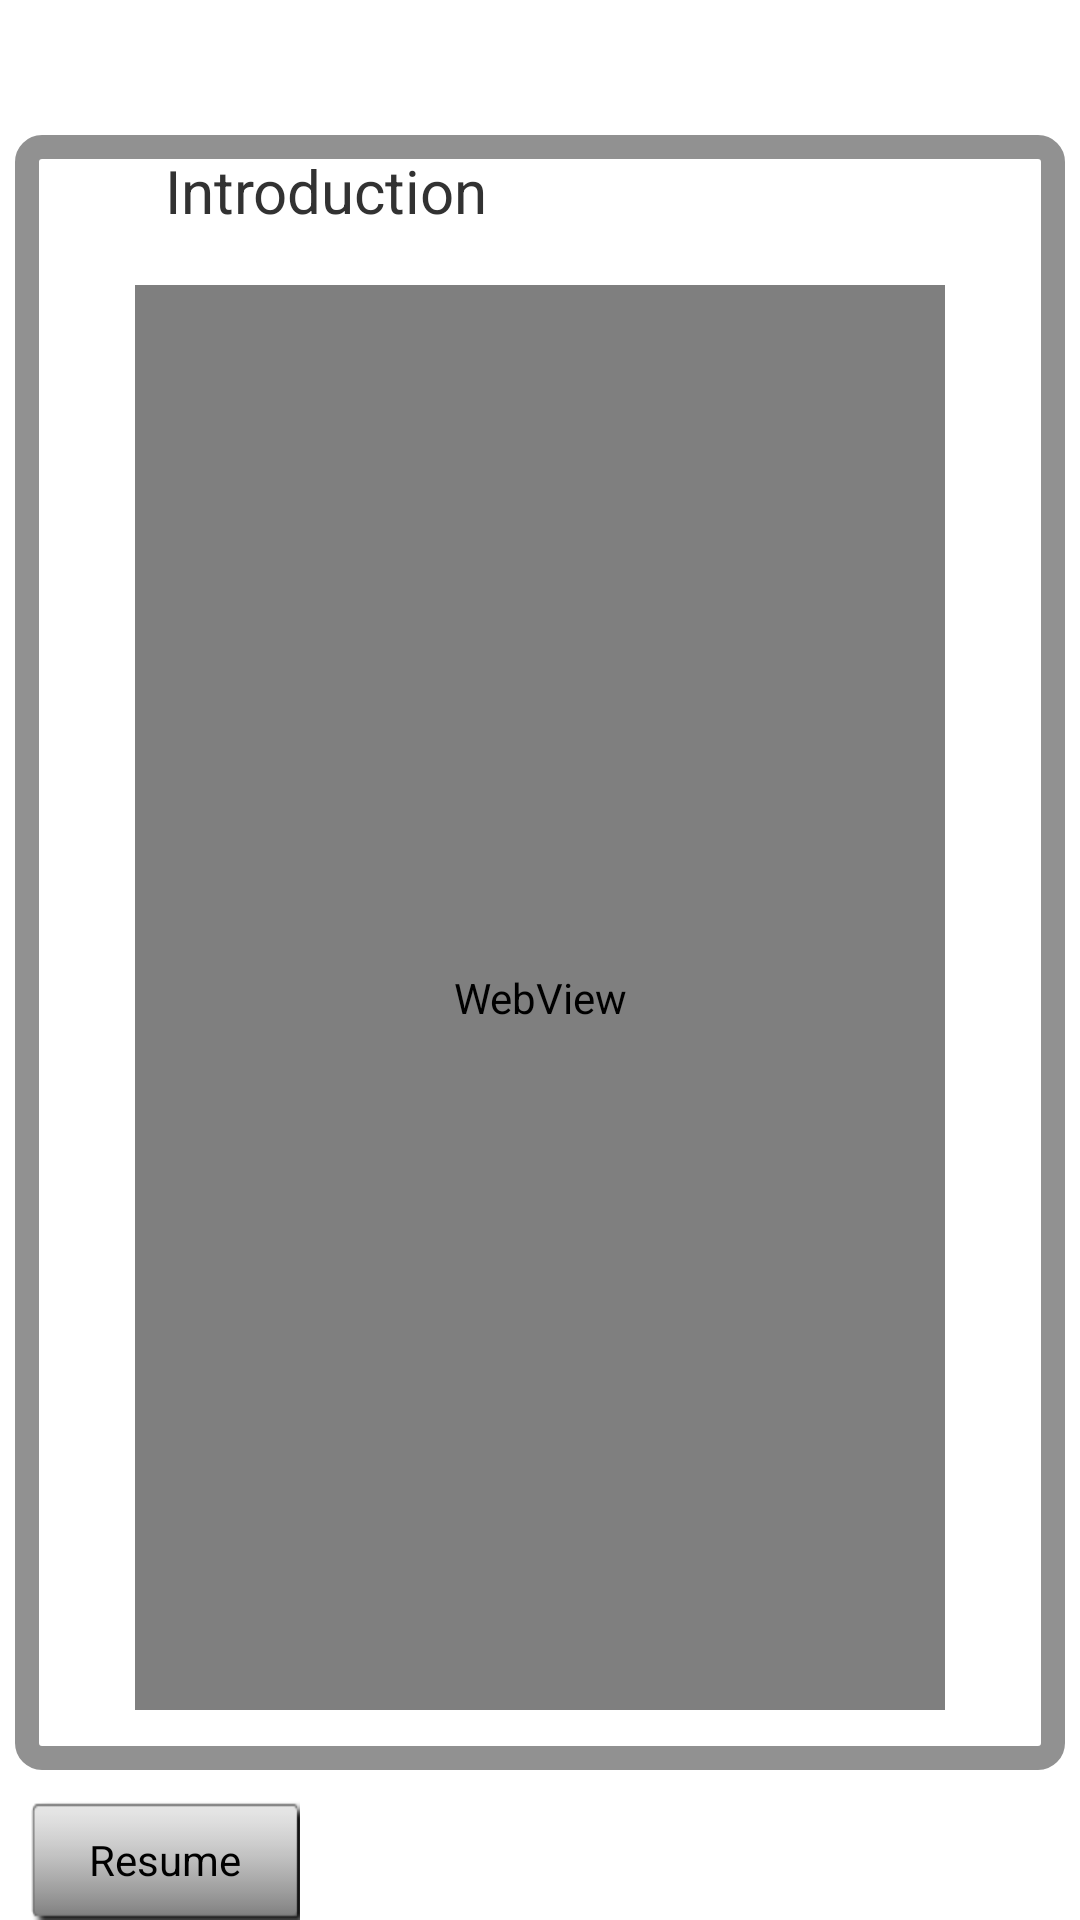

Produce the Android XML layout that renders to this screen, including the resource entries it uses.
<!-- AndroidManifest.xml: activity theme android:Theme.Light.NoTitleBar.Fullscreen -->
<!-- res/layout/problemset_introduction.xml -->
<?xml version="1.0" encoding="utf-8"?>

<RelativeLayout xmlns:android="http://schemas.android.com/apk/res/android"
    android:id="@+id/main_container"
    android:layout_width="fill_parent"
    android:layout_height="fill_parent"
    android:orientation="vertical" >

    <RelativeLayout
        android:id="@+id/relative_bottom"
        android:layout_width="fill_parent"
        android:layout_height="wrap_content"
        android:layout_alignParentBottom="true"
        android:layout_centerHorizontal="true"
        android:layout_marginTop="10dp" >

        <RelativeLayout
            android:id="@+id/container_button"
            android:layout_width="fill_parent"
            android:layout_height="wrap_content" >

            

            <Button
                android:id="@+id/btnResume"
                android:layout_width="@dimen/button_long_width"
                android:layout_height="@dimen/button_long_height"
                android:layout_alignParentLeft="true"
                android:background="@drawable/grey177x57"
                android:layout_marginLeft="@dimen/button_margin_left"
                android:text="Resume" />
            

            <Button
                android:id="@+id/btnPractice"
                android:layout_width="@dimen/button_long_width"
                android:layout_height="@dimen/button_long_height"
                android:layout_alignParentRight="true"
                android:background="@drawable/bttn_no_txt"
                android:text="Begin Practice"
                android:layout_marginRight="@dimen/button_margin_left"
                android:textColor="@android:color/white" />
        </RelativeLayout>
    </RelativeLayout>

    <RelativeLayout
        android:id="@+id/problemset_introduction"
        android:layout_width="fill_parent"
        android:layout_height="fill_parent"
        android:layout_above="@+id/relative_bottom"
        android:layout_alignParentTop="true"
        android:orientation="vertical" >

        

        <LinearLayout
            android:id="@+id/title_header_bar"
            android:layout_width="fill_parent"
            android:layout_height="@dimen/app_head_height"
            android:background="@drawable/top_bar"
            android:orientation="horizontal"
            android:gravity="center_vertical">"

            

            <Button
                android:id="@+id/btnMenu"
                android:layout_width="@dimen/button_normal_width"
                android:layout_height="@dimen/button_normal_height"
                android:layout_marginLeft="@dimen/button_margin_left"
                android:background="@drawable/bttn_no_txt"
                android:text="Menu"
                android:textColor="@android:color/white" />

            

            <TextView
                android:id="@+id/setname"
                android:layout_width="0dp"
                android:layout_height="wrap_content"
                android:layout_gravity="center"
                android:layout_weight="1"
                android:gravity="center"
                android:text="Free Sample1:Moderate Passage"
                android:textColor="@android:color/white"
                android:textSize="20dp" />

            

            <Button
                android:id="@+id/btnReview"
                android:layout_width="@dimen/button_normal_width"
                android:layout_height="@dimen/button_normal_height"
                android:layout_margin="10dp"
                android:background="@drawable/bttn_no_txt"
                android:text="Review"
                android:textColor="@android:color/white" />
        </LinearLayout>

        

        <RelativeLayout
            android:id="@+id/container_brief"
            android:layout_width="fill_parent"
            android:layout_height="fill_parent"
            android:layout_below="@+id/title_header_bar"
            android:layout_marginLeft="5dp"
            android:layout_marginRight="5dp"
            android:layout_marginTop="5dp"
            android:background="@drawable/corner_round_gray"
            android:orientation="vertical" >

            <TextView
                android:layout_width="fill_parent"
                android:layout_height="wrap_content"
                android:layout_marginLeft="50dp"
                android:layout_marginTop="5dp"
                android:text="Introduction"
                android:textSize="20dp" />

            <RelativeLayout
                android:layout_width="fill_parent"
                android:layout_height="wrap_content"
                android:layout_marginLeft="20dp"
                android:layout_marginRight="20dp"
                android:layout_marginTop="30dp"
                android:layout_weight="6.79"
                android:padding="20dp" >

                <WebView
                    android:id="@+id/webContainer"
                    android:layout_width="fill_parent"
                    android:layout_height="fill_parent" />
            </RelativeLayout>
        </RelativeLayout>
    </RelativeLayout>

    <FrameLayout
        android:id="@+id/fullscreenContainer"
        android:layout_width="fill_parent"
        android:layout_height="fill_parent"
		android:background="#ffffffff"
        android:visibility="gone" 
        >
        
        <Button
                android:id="@+id/btnBack"
                android:layout_width="60dp"
                android:layout_height= "60dp"
                android:layout_marginLeft="@dimen/button_margin_left"
                android:background="@drawable/backhome"
                android:textColor="@android:color/white" />
        
    </FrameLayout>

</RelativeLayout>
<!-- resources referenced by this layout -->
<resources>
  <dimen name="app_head_height">50dp</dimen>
  <dimen name="button_long_height">60dp</dimen>
  <dimen name="button_long_width">150dp</dimen>
  <dimen name="button_margin_left">10dp</dimen>
  <dimen name="button_normal_height">40dp</dimen>
  <dimen name="button_normal_width">90dp</dimen>
  <!-- drawable backhome: png bitmap (drawable-xhdpi, 1554 bytes) -->
  <!-- drawable corner_round_gray (drawable-xhdpi) -->
  <?xml version="1.0" encoding="utf-8"?>
  
  <shape xmlns:android="http://schemas.android.com/apk/res/android" >
  
      <solid android:color="#0000" />
  
      <stroke
          android:width="8dp"
          android:color="#919191" />
  
      <corners
          android:bottomLeftRadius="5dp"
          android:bottomRightRadius="5dp"
          android:topLeftRadius="5dp"
          android:topRightRadius="5dp" />
  
  </shape>
  <!-- drawable grey177x57: png bitmap (drawable-mdpi, 3293 bytes) -->
  <!-- drawable top_bar: jpg bitmap (drawable-xlarge-mdpi, 25771 bytes) -->
</resources>
